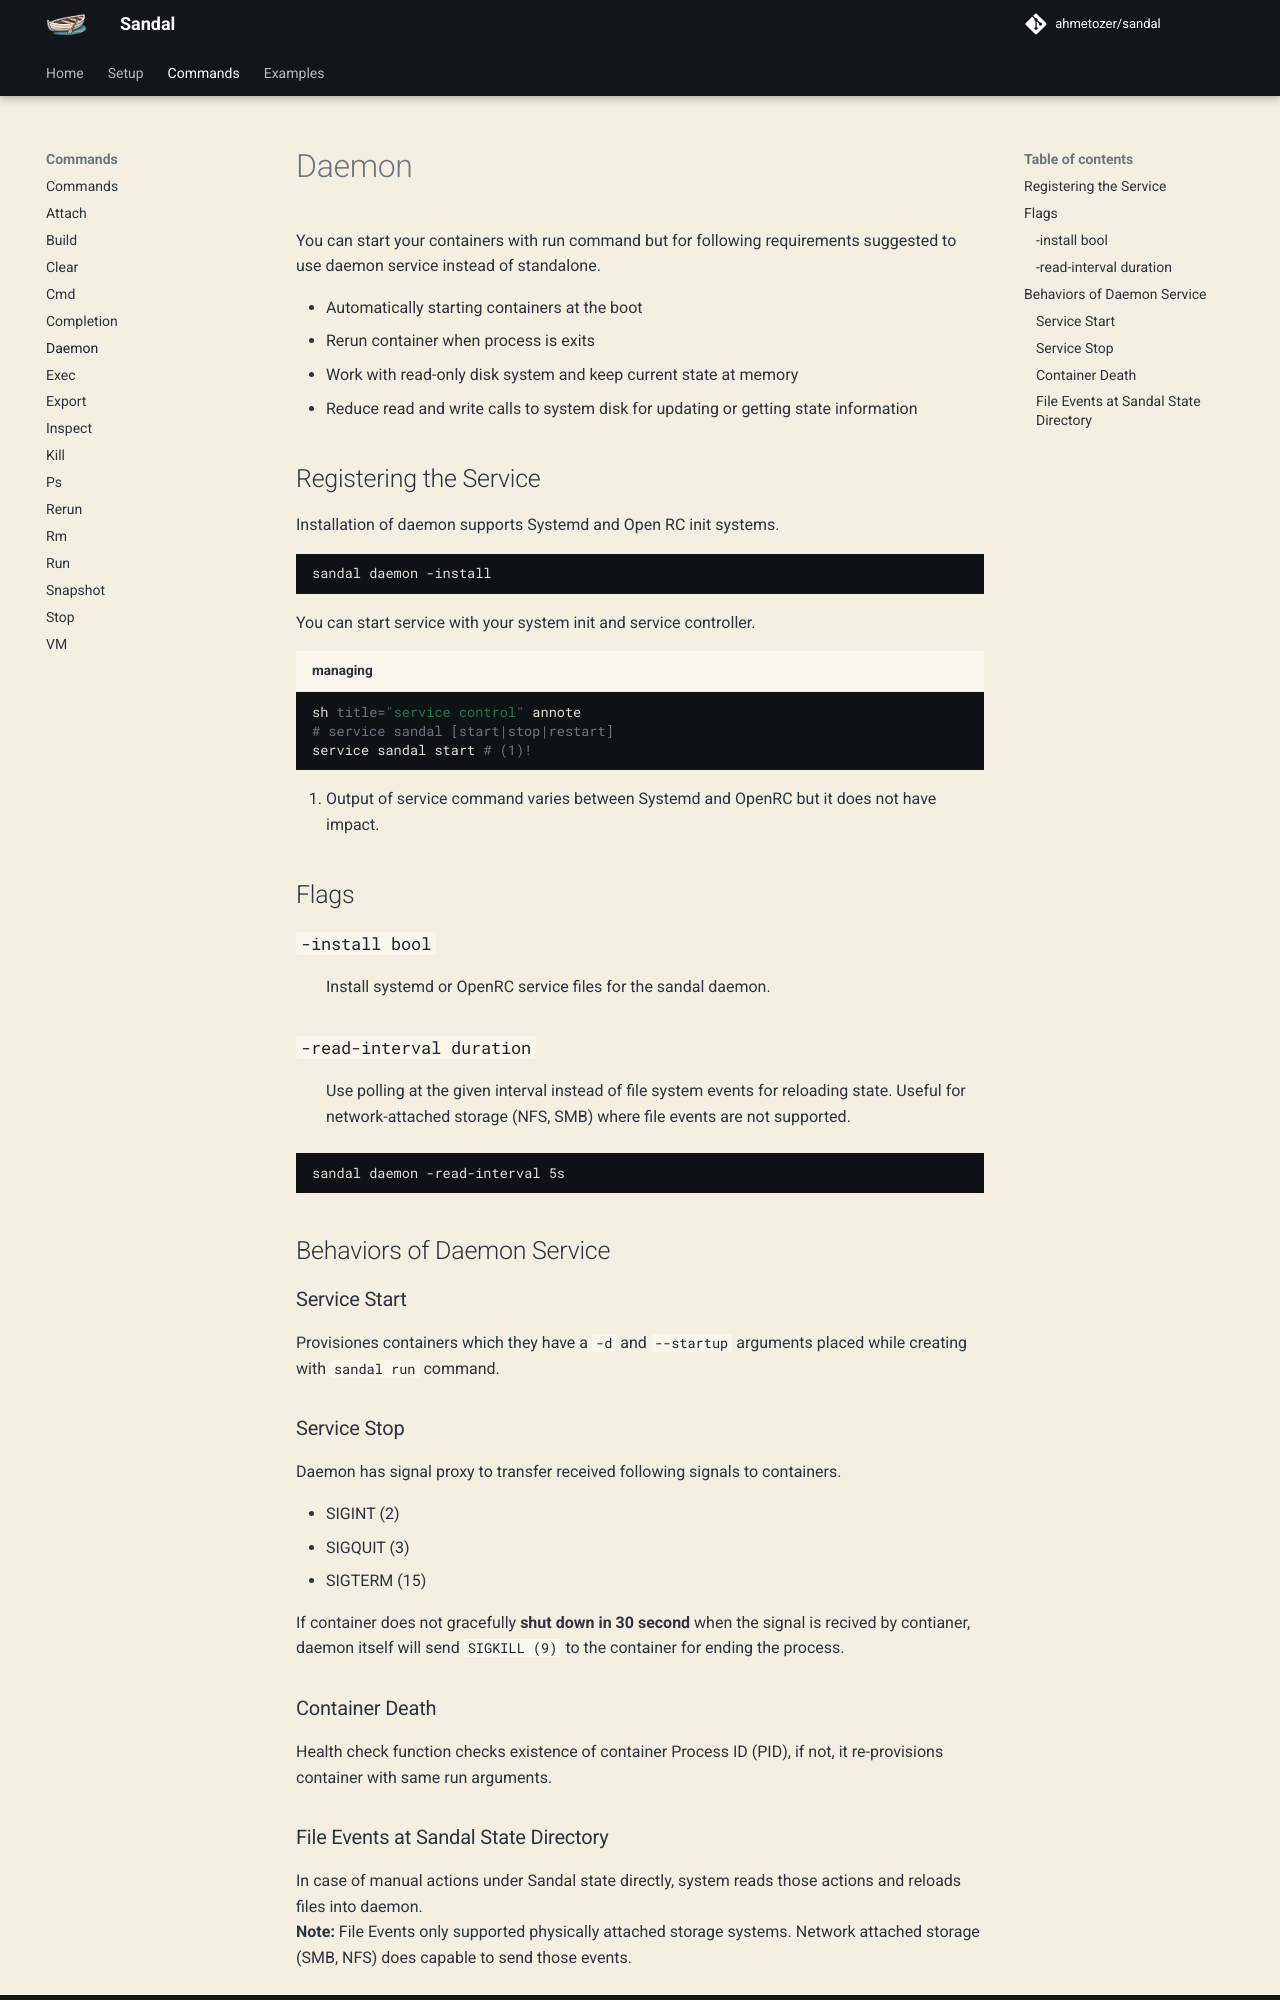

repository: ahmetozer/sandal · page: commands/daemon/index.html · generator: mkdocs

# Daemon

You can start your containers with run command but for following requirements suggested to use daemon service instead of standalone.
  
- Automatically starting containers at the boot
- Rerun container when process is exits
- Work with read-only disk system and keep current state at memory
- Reduce read and write calls to system disk for updating or getting state information

## Registering the Service

Installation of daemon supports Systemd and Open RC init systems.

```sh
sandal daemon -install
```

You can start service with your system init and service controller.

```{ .sh .annotate title="managing" }
sh title="service control" annote
# service sandal [start|stop|restart]
service sandal start # (1)!
```

1. Output of service command varies between Systemd and OpenRC but it does not have impact.

## Flags

### `-install bool`

:   Install systemd or OpenRC service files for the sandal daemon.

### `-read-interval duration`

:   Use polling at the given interval instead of file system events for reloading state. Useful for network-attached storage (NFS, SMB) where file events are not supported.

```bash
sandal daemon -read-interval 5s
```

## Behaviors of Daemon Service

### Service Start

Provisiones containers which they have a `-d` and `--startup` arguments placed while creating with `sandal run` command.

### Service Stop

Daemon has signal proxy to transfer received following signals to containers.

- SIGINT (2)
- SIGQUIT (3)
- SIGTERM (15)

If container does not gracefully **shut down in 30 second** when the signal is recived by contianer, daemon itself will send `SIGKILL (9)` to the container for ending the process.

### Container Death

Health check function checks existence of container Process ID (PID), if not, it re-provisions container with same run arguments.
